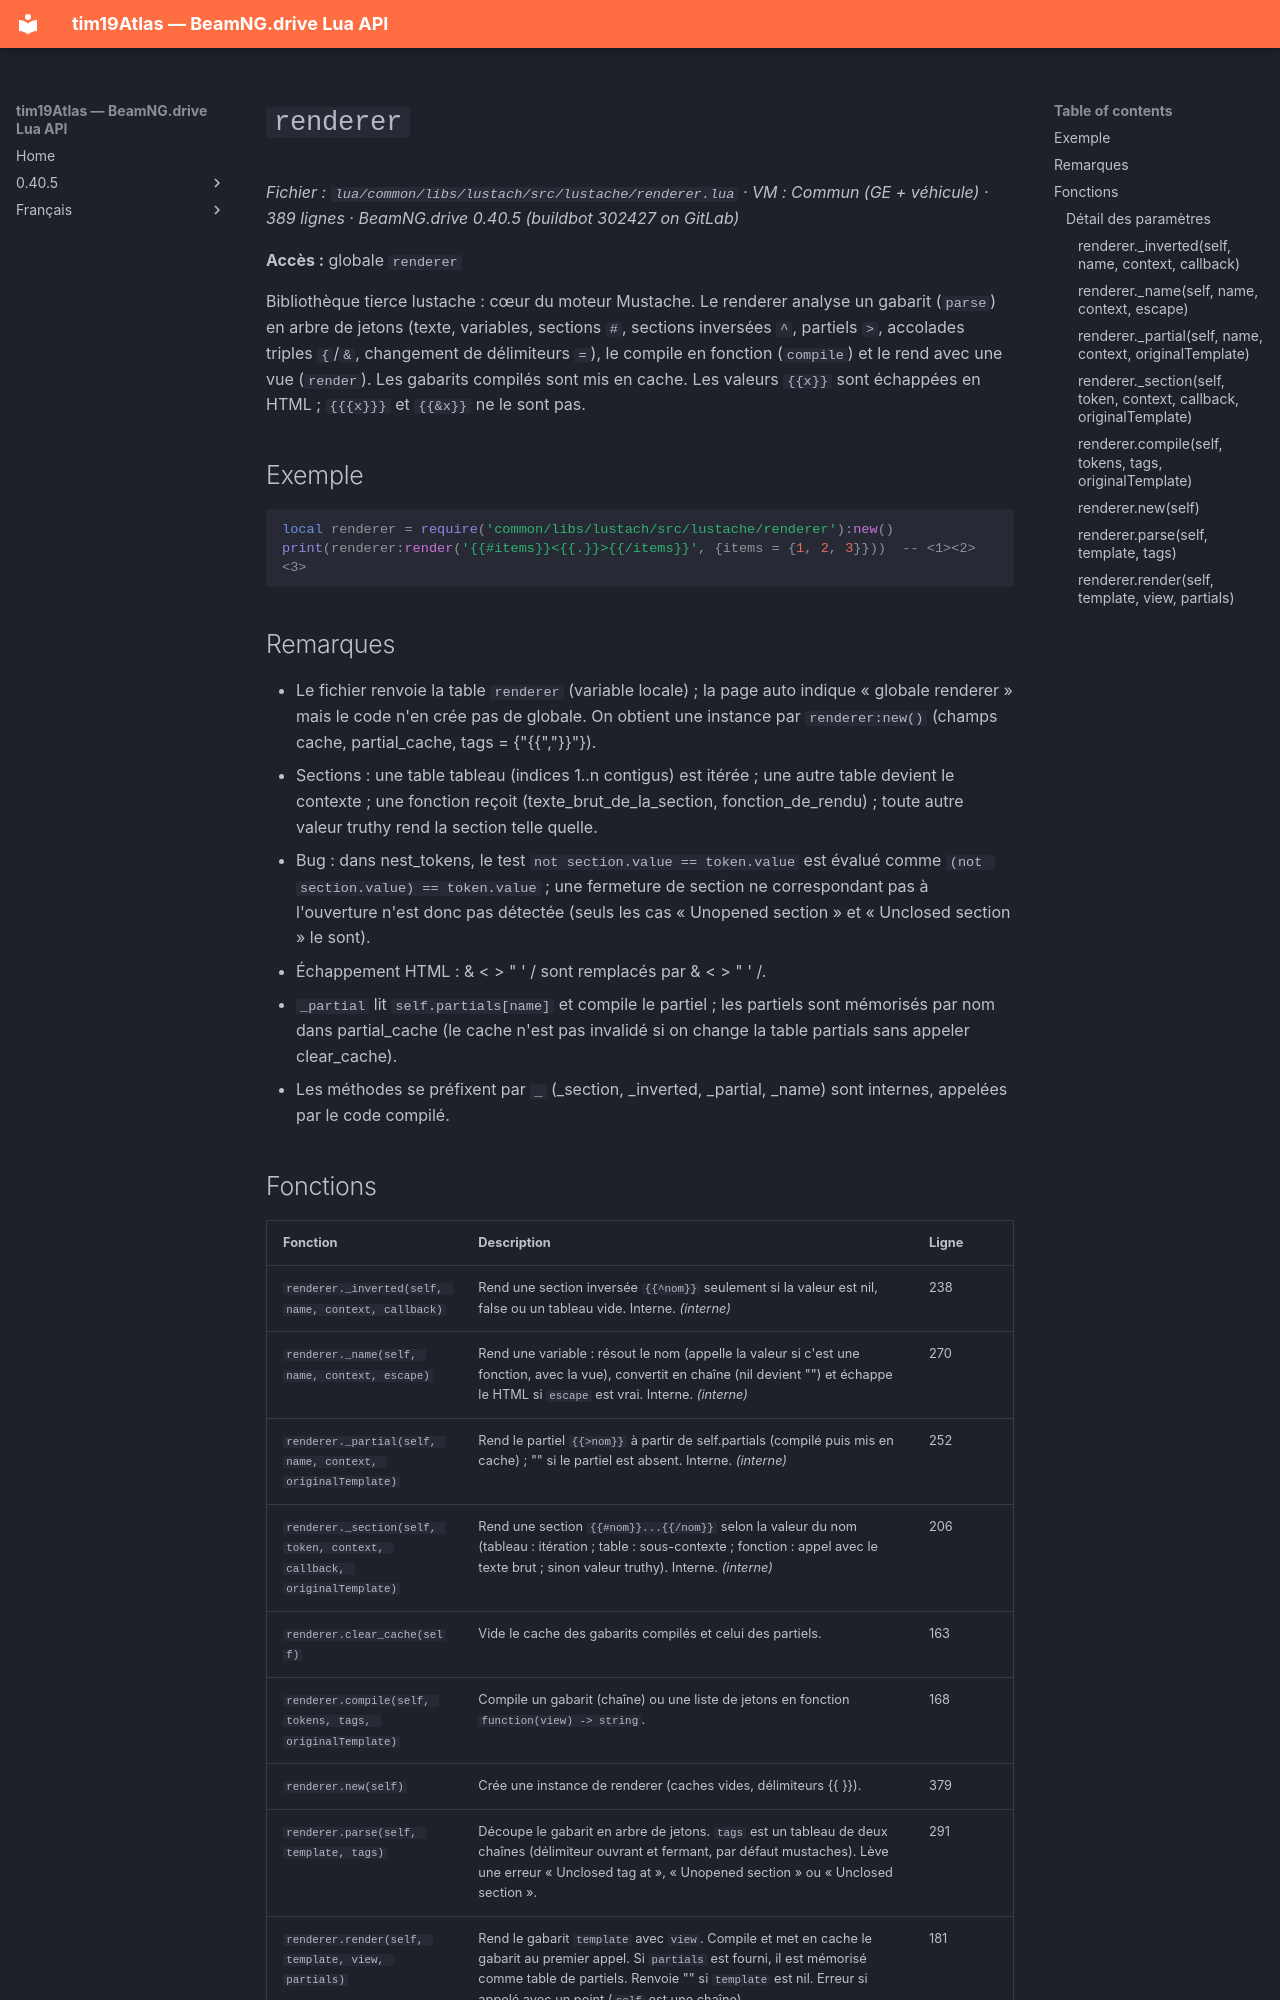

repository: Tim0219800/beamng-lua-atlas · page: fr/0.40.5/common/libs/lustach/src/lustache/renderer.html · generator: mkdocs

# `renderer`

*Fichier : `lua/common/libs/lustach/src/lustache/renderer.lua` · VM : Commun (GE + véhicule) · 389 lignes · BeamNG.drive 0.40.5 (buildbot 302427 on GitLab)*

**Accès :** globale `renderer`

Bibliothèque tierce lustache : cœur du moteur Mustache. Le renderer analyse un gabarit (`parse`) en arbre de jetons (texte, variables, sections `#`, sections inversées `^`, partiels `>`, accolades triples `{`/`&`, changement de délimiteurs `=`), le compile en fonction (`compile`) et le rend avec une vue (`render`). Les gabarits compilés sont mis en cache. Les valeurs `{{x}}` sont échappées en HTML ; `{{{x}}}` et `{{&x}}` ne le sont pas.

## Exemple

```lua
local renderer = require('common/libs/lustach/src/lustache/renderer'):new()
print(renderer:render('{{#items}}<{{.}}>{{/items}}', {items = {1, 2, 3}}))  -- <1><2><3>
```

## Remarques

- Le fichier renvoie la table `renderer` (variable locale) ; la page auto indique « globale renderer » mais le code n'en crée pas de globale. On obtient une instance par `renderer:new()` (champs cache, partial_cache, tags = {"{{","}}"}).
- Sections : une table tableau (indices 1..n contigus) est itérée ; une autre table devient le contexte ; une fonction reçoit (texte_brut_de_la_section, fonction_de_rendu) ; toute autre valeur truthy rend la section telle quelle.
- Bug : dans nest_tokens, le test `not section.value == token.value` est évalué comme `(not section.value) == token.value` ; une fermeture de section ne correspondant pas à l'ouverture n'est donc pas détectée (seuls les cas « Unopened section » et « Unclosed section » le sont).
- Échappement HTML : & < > " ' / sont remplacés par &amp; &lt; &gt; &quot; &#39; &#x2F;.
- `_partial` lit `self.partials[name]` et compile le partiel ; les partiels sont mémorisés par nom dans partial_cache (le cache n'est pas invalidé si on change la table partials sans appeler clear_cache).
- Les méthodes se préfixent par `_` (_section, _inverted, _partial, _name) sont internes, appelées par le code compilé.
